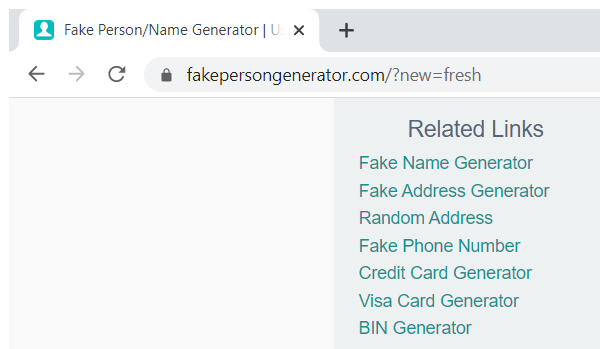
Task: Contains all of the projects that are implemented in the UiPath Developer Foundation course pathway.
Workflow: Problem18

Step 1: Attach Browser 'chrome.exe Fake' in window 'Fake Person/Name Generator | User Identity, Account and Profile Generator' (chrome.exe)

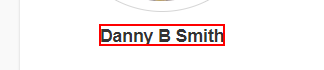
Step 2: get-text from the text

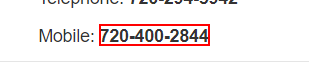
Step 3: get-text from the text

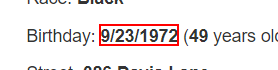
Step 4: get-text from the text

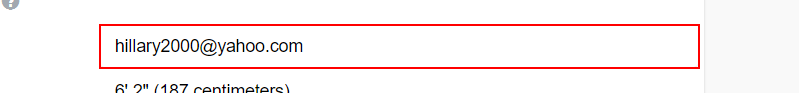
Step 5: get-text from the text box

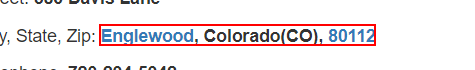
Step 6: get-text from the text

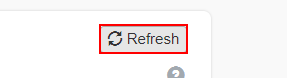
Step 7: click on the link 'Refresh'